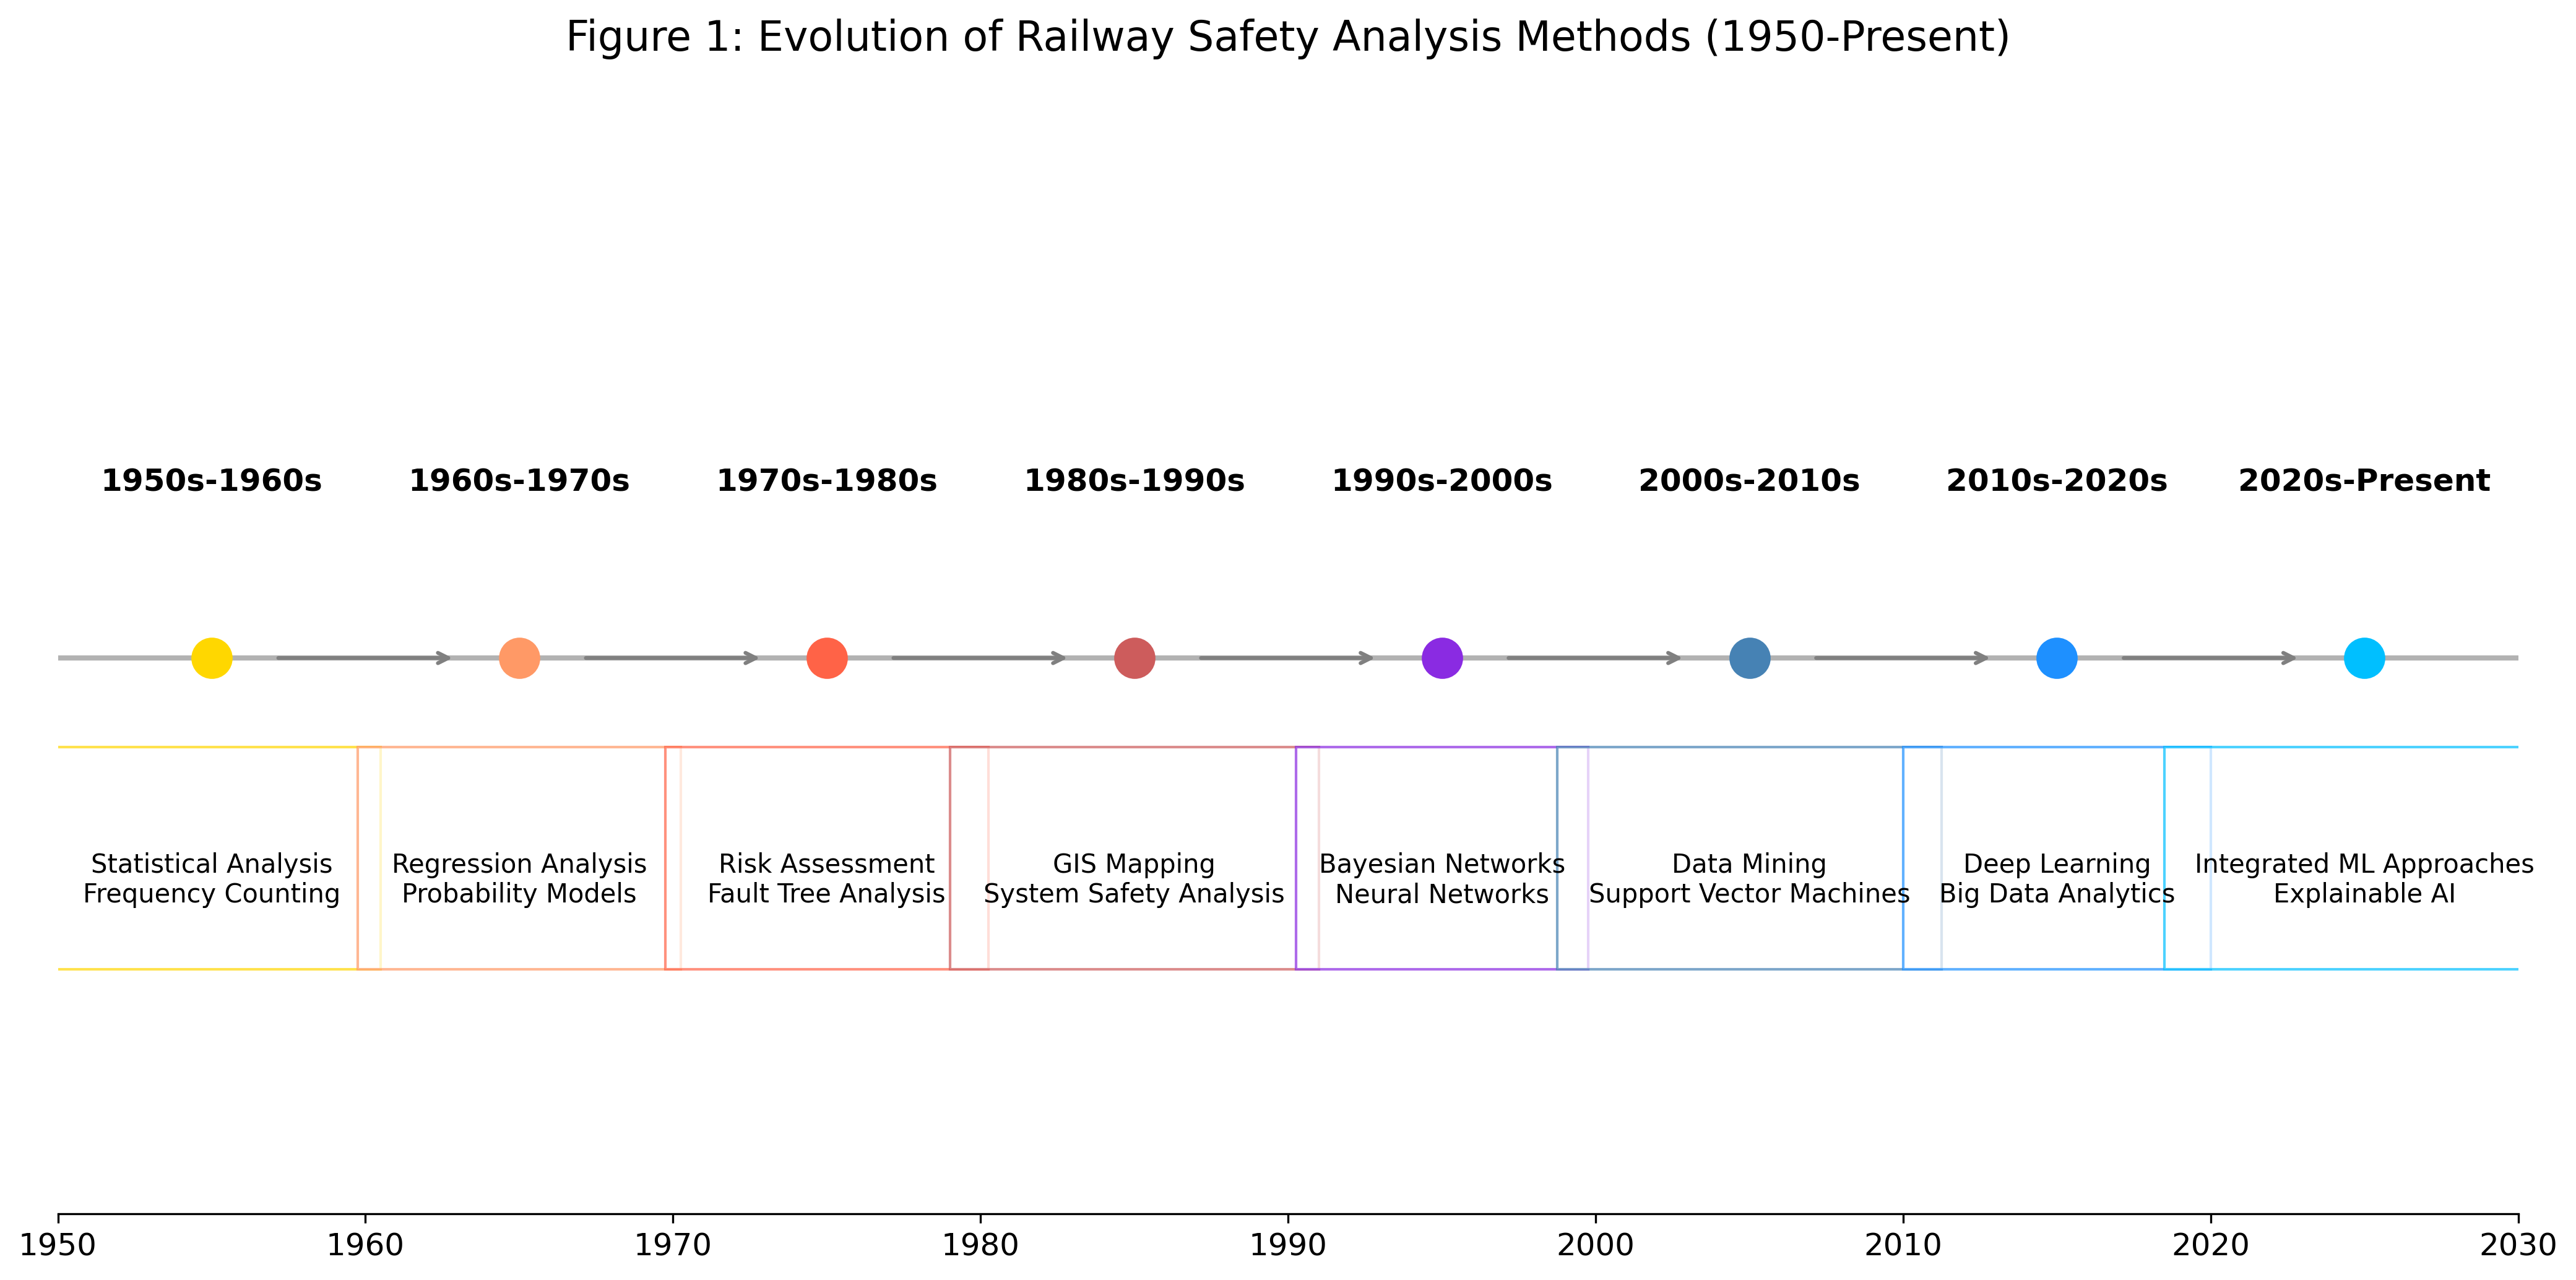

Write Python code to recreate this figure.
import numpy as np
import matplotlib.pyplot as plt
import matplotlib.patches as patches

# Create figure with specified size
plt.figure(figsize=(14, 7))

# Setup the axis
ax = plt.gca()
ax.set_ylim([0, 10])
ax.set_xlim([1950, 2030])

# Remove axis spines
ax.spines['top'].set_visible(False)
ax.spines['right'].set_visible(False)
ax.spines['left'].set_visible(False)
ax.yaxis.set_ticks([])  # No y-axis ticks

# Set x-axis ticks at decade intervals
decades = np.arange(1950, 2031, 10)
ax.set_xticks(decades)
ax.set_xticklabels([str(d) for d in decades], fontsize=12)

# Create timeline
plt.axhline(y=5, xmin=0, xmax=1, color='black', alpha=0.3, linestyle='-', linewidth=2)

# Define eras with methods
eras = [
    {"period": "1950s-1960s", "methods": ["Statistical Analysis", "Frequency Counting"], "y": 5, "x": 1955, "color": "#FFD700"},
    {"period": "1960s-1970s", "methods": ["Regression Analysis", "Probability Models"], "y": 5, "x": 1965, "color": "#FF9966"},
    {"period": "1970s-1980s", "methods": ["Risk Assessment", "Fault Tree Analysis"], "y": 5, "x": 1975, "color": "#FF6347"},
    {"period": "1980s-1990s", "methods": ["GIS Mapping", "System Safety Analysis"], "y": 5, "x": 1985, "color": "#CD5C5C"},
    {"period": "1990s-2000s", "methods": ["Bayesian Networks", "Neural Networks"], "y": 5, "x": 1995, "color": "#8A2BE2"},
    {"period": "2000s-2010s", "methods": ["Data Mining", "Support Vector Machines"], "y": 5, "x": 2005, "color": "#4682B4"},
    {"period": "2010s-2020s", "methods": ["Deep Learning", "Big Data Analytics"], "y": 5, "x": 2015, "color": "#1E90FF"},
    {"period": "2020s-Present", "methods": ["Integrated ML Approaches", "Explainable AI"], "y": 5, "x": 2025, "color": "#00BFFF"}
]

# Plot each era as a point on the timeline with a rectangle around methods
for era in eras:
    # Plot point on timeline
    plt.plot(era["x"], era["y"], 'o', markersize=15, color=era["color"])
    
    # Add period label above
    plt.text(era["x"], era["y"]+1.5, era["period"], ha='center', fontsize=12, fontweight='bold')
    
    # Add methods below in a box
    methods_text = "\n".join(era["methods"])
    ypos = era["y"] - 2
    
    # Calculate box dimensions
    method_lines = len(era["methods"])
    box_height = 0.8 * method_lines + 0.4
    box_width = max([len(m) for m in era["methods"]]) * 0.5 + 1
    
    # Create rectangle
    rect = patches.Rectangle((era["x"]-box_width/2, ypos-box_height/2+0.2), 
                           box_width, box_height, 
                           linewidth=1, edgecolor=era["color"], facecolor='white', alpha=0.7)
    ax.add_patch(rect)
    
    # Add methods text
    plt.text(era["x"], ypos, methods_text, ha='center', va='center', fontsize=10)

# Show progression arrows between eras
for i in range(len(eras)-1):
    plt.annotate('',
                xy=(eras[i+1]["x"]-2, 5), xycoords='data',
                xytext=(eras[i]["x"]+2, 5), textcoords='data',
                arrowprops=dict(arrowstyle="->", lw=1.5, color='gray'))

# Add title
plt.title('Figure 1: Evolution of Railway Safety Analysis Methods (1950-Present)', fontsize=16, pad=20)

# Save the figure
plt.tight_layout()
plt.savefig('figure1_evolution_of_methods.png', dpi=300, bbox_inches='tight')
plt.close()

print("Figure 1 created successfully!")